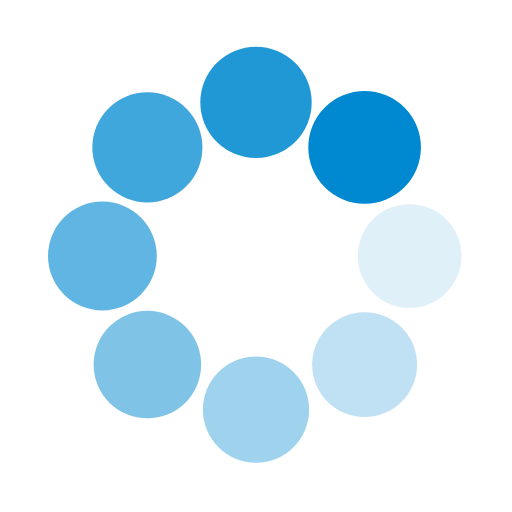
t = 0.00 s
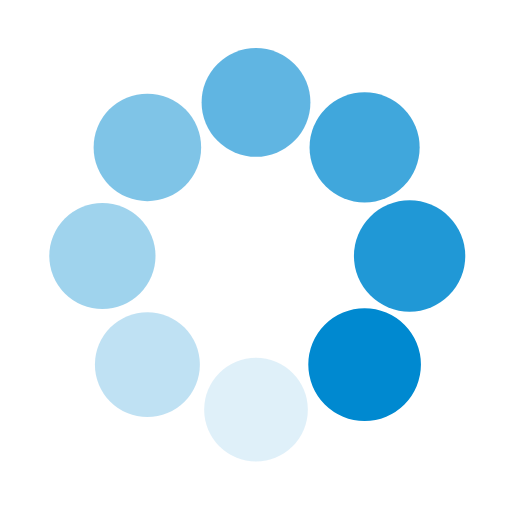
t = 0.25 s
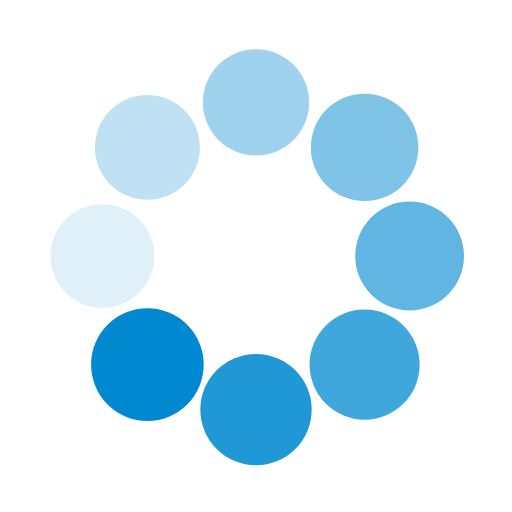
t = 0.50 s
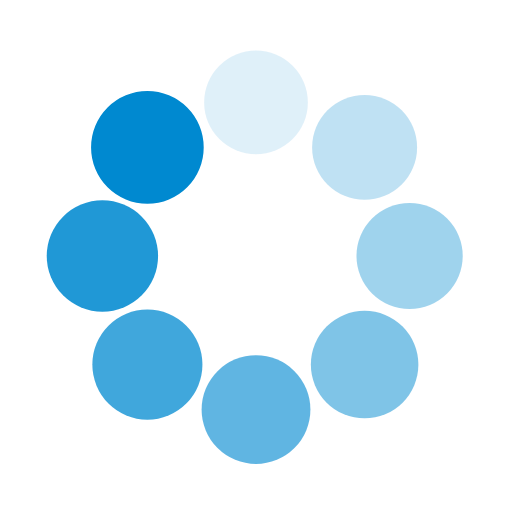
t = 0.75 s

The animated SVG that drew these frames (rendered in a browser with its animation timeline set to each time). Animation: 16 SMIL elements (animate=8,animateTransform=8); one cycle of 1.00 s, repeats indefinitely.

<svg class="lds-spin" width="200px" height="200px" xmlns="http://www.w3.org/2000/svg" xmlns:xlink="http://www.w3.org/1999/xlink" viewBox="0 0 100 100" preserveAspectRatio="xMidYMid" style="animation-play-state: running; animation-delay: 0s; background: none;"><g transform="translate(80,50)" style="animation-play-state: running; animation-delay: 0s;">
<g transform="rotate(0)" style="animation-play-state: running; animation-delay: 0s;">
<circle cx="0" cy="0" r="10" fill="#0089d0" fill-opacity="1" style="animation-play-state: running; animation-delay: 0s;" transform="scale(1.00116 1.00116)">
  <animateTransform attributeName="transform" type="scale" begin="-0.875s" values="1.1 1.1;1 1" keyTimes="0;1" dur="1s" repeatCount="indefinite" style="animation-play-state: running; animation-delay: 0s;"></animateTransform>
  <animate attributeName="fill-opacity" keyTimes="0;1" dur="1s" repeatCount="indefinite" values="1;0" begin="-0.875s" style="animation-play-state: running; animation-delay: 0s;"></animate>
</circle>
</g>
</g><g transform="translate(71.21320343559643,71.21320343559643)" style="animation-play-state: running; animation-delay: 0s;">
<g transform="rotate(45)" style="animation-play-state: running; animation-delay: 0s;">
<circle cx="0" cy="0" r="10" fill="#0089d0" fill-opacity="0.875" style="animation-play-state: running; animation-delay: 0s;" transform="scale(1.01366 1.01366)">
  <animateTransform attributeName="transform" type="scale" begin="-0.75s" values="1.1 1.1;1 1" keyTimes="0;1" dur="1s" repeatCount="indefinite" style="animation-play-state: running; animation-delay: 0s;"></animateTransform>
  <animate attributeName="fill-opacity" keyTimes="0;1" dur="1s" repeatCount="indefinite" values="1;0" begin="-0.75s" style="animation-play-state: running; animation-delay: 0s;"></animate>
</circle>
</g>
</g><g transform="translate(50,80)" style="animation-play-state: running; animation-delay: 0s;">
<g transform="rotate(90)" style="animation-play-state: running; animation-delay: 0s;">
<circle cx="0" cy="0" r="10" fill="#0089d0" fill-opacity="0.75" style="animation-play-state: running; animation-delay: 0s;" transform="scale(1.02616 1.02616)">
  <animateTransform attributeName="transform" type="scale" begin="-0.625s" values="1.1 1.1;1 1" keyTimes="0;1" dur="1s" repeatCount="indefinite" style="animation-play-state: running; animation-delay: 0s;"></animateTransform>
  <animate attributeName="fill-opacity" keyTimes="0;1" dur="1s" repeatCount="indefinite" values="1;0" begin="-0.625s" style="animation-play-state: running; animation-delay: 0s;"></animate>
</circle>
</g>
</g><g transform="translate(28.786796564403577,71.21320343559643)" style="animation-play-state: running; animation-delay: 0s;">
<g transform="rotate(135)" style="animation-play-state: running; animation-delay: 0s;">
<circle cx="0" cy="0" r="10" fill="#0089d0" fill-opacity="0.625" style="animation-play-state: running; animation-delay: 0s;" transform="scale(1.03866 1.03866)">
  <animateTransform attributeName="transform" type="scale" begin="-0.5s" values="1.1 1.1;1 1" keyTimes="0;1" dur="1s" repeatCount="indefinite" style="animation-play-state: running; animation-delay: 0s;"></animateTransform>
  <animate attributeName="fill-opacity" keyTimes="0;1" dur="1s" repeatCount="indefinite" values="1;0" begin="-0.5s" style="animation-play-state: running; animation-delay: 0s;"></animate>
</circle>
</g>
</g><g transform="translate(20,50.00000000000001)" style="animation-play-state: running; animation-delay: 0s;">
<g transform="rotate(180)" style="animation-play-state: running; animation-delay: 0s;">
<circle cx="0" cy="0" r="10" fill="#0089d0" fill-opacity="0.5" style="animation-play-state: running; animation-delay: 0s;" transform="scale(1.05116 1.05116)">
  <animateTransform attributeName="transform" type="scale" begin="-0.375s" values="1.1 1.1;1 1" keyTimes="0;1" dur="1s" repeatCount="indefinite" style="animation-play-state: running; animation-delay: 0s;"></animateTransform>
  <animate attributeName="fill-opacity" keyTimes="0;1" dur="1s" repeatCount="indefinite" values="1;0" begin="-0.375s" style="animation-play-state: running; animation-delay: 0s;"></animate>
</circle>
</g>
</g><g transform="translate(28.78679656440357,28.786796564403577)" style="animation-play-state: running; animation-delay: 0s;">
<g transform="rotate(225)" style="animation-play-state: running; animation-delay: 0s;">
<circle cx="0" cy="0" r="10" fill="#0089d0" fill-opacity="0.375" style="animation-play-state: running; animation-delay: 0s;" transform="scale(1.06366 1.06366)">
  <animateTransform attributeName="transform" type="scale" begin="-0.25s" values="1.1 1.1;1 1" keyTimes="0;1" dur="1s" repeatCount="indefinite" style="animation-play-state: running; animation-delay: 0s;"></animateTransform>
  <animate attributeName="fill-opacity" keyTimes="0;1" dur="1s" repeatCount="indefinite" values="1;0" begin="-0.25s" style="animation-play-state: running; animation-delay: 0s;"></animate>
</circle>
</g>
</g><g transform="translate(49.99999999999999,20)" style="animation-play-state: running; animation-delay: 0s;">
<g transform="rotate(270)" style="animation-play-state: running; animation-delay: 0s;">
<circle cx="0" cy="0" r="10" fill="#0089d0" fill-opacity="0.25" style="animation-play-state: running; animation-delay: 0s;" transform="scale(1.07616 1.07616)">
  <animateTransform attributeName="transform" type="scale" begin="-0.125s" values="1.1 1.1;1 1" keyTimes="0;1" dur="1s" repeatCount="indefinite" style="animation-play-state: running; animation-delay: 0s;"></animateTransform>
  <animate attributeName="fill-opacity" keyTimes="0;1" dur="1s" repeatCount="indefinite" values="1;0" begin="-0.125s" style="animation-play-state: running; animation-delay: 0s;"></animate>
</circle>
</g>
</g><g transform="translate(71.21320343559643,28.78679656440357)" style="animation-play-state: running; animation-delay: 0s;">
<g transform="rotate(315)" style="animation-play-state: running; animation-delay: 0s;">
<circle cx="0" cy="0" r="10" fill="#0089d0" fill-opacity="0.125" style="animation-play-state: running; animation-delay: 0s;" transform="scale(1.08866 1.08866)">
  <animateTransform attributeName="transform" type="scale" begin="0s" values="1.1 1.1;1 1" keyTimes="0;1" dur="1s" repeatCount="indefinite" style="animation-play-state: running; animation-delay: 0s;"></animateTransform>
  <animate attributeName="fill-opacity" keyTimes="0;1" dur="1s" repeatCount="indefinite" values="1;0" begin="0s" style="animation-play-state: running; animation-delay: 0s;"></animate>
</circle>
</g>
</g></svg>